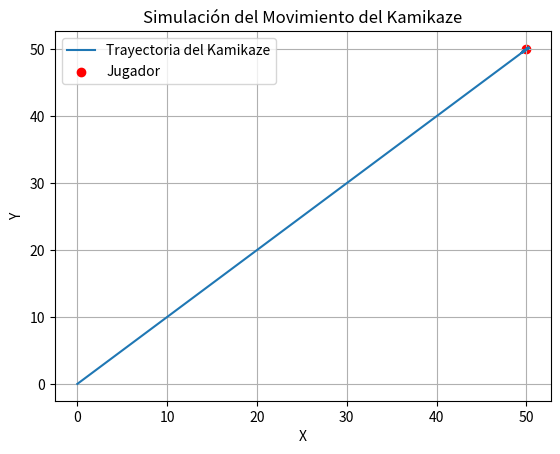

Here is the Python script that generated this plot:
import numpy as np
import matplotlib.pyplot as plt

class KamikazeModel:
    def __init__(self, initial_position, player_position, speed):
        self.position = np.array(initial_position, dtype=float)
        self.player_position = np.array(player_position, dtype=float)
        self.speed = speed

    def update(self):
        # Calcular dirección hacia el jugador
        direction = self.player_position - self.position
        if np.linalg.norm(direction) > 0:
            direction /= np.linalg.norm(direction)  # Normalizar dirección
        # Actualizar posición del kamikaze
        self.position += direction * self.speed

    def get_position(self):
        return self.position

# Configuración inicial
kamikaze = KamikazeModel(initial_position=(0, 0), player_position=(50, 50), speed=1)
positions = [kamikaze.get_position().copy()]

# Simulación del movimiento
for _ in range(100):
    kamikaze.update()
    positions.append(kamikaze.get_position().copy())

# Graficar resultados
positions = np.array(positions)
plt.plot(positions[:, 0], positions[:, 1], label="Trayectoria del Kamikaze")
plt.scatter([50], [50], color='red', label="Jugador")
plt.title("Simulación del Movimiento del Kamikaze")
plt.xlabel("X")
plt.ylabel("Y")
plt.legend()
plt.grid()
plt.show()



